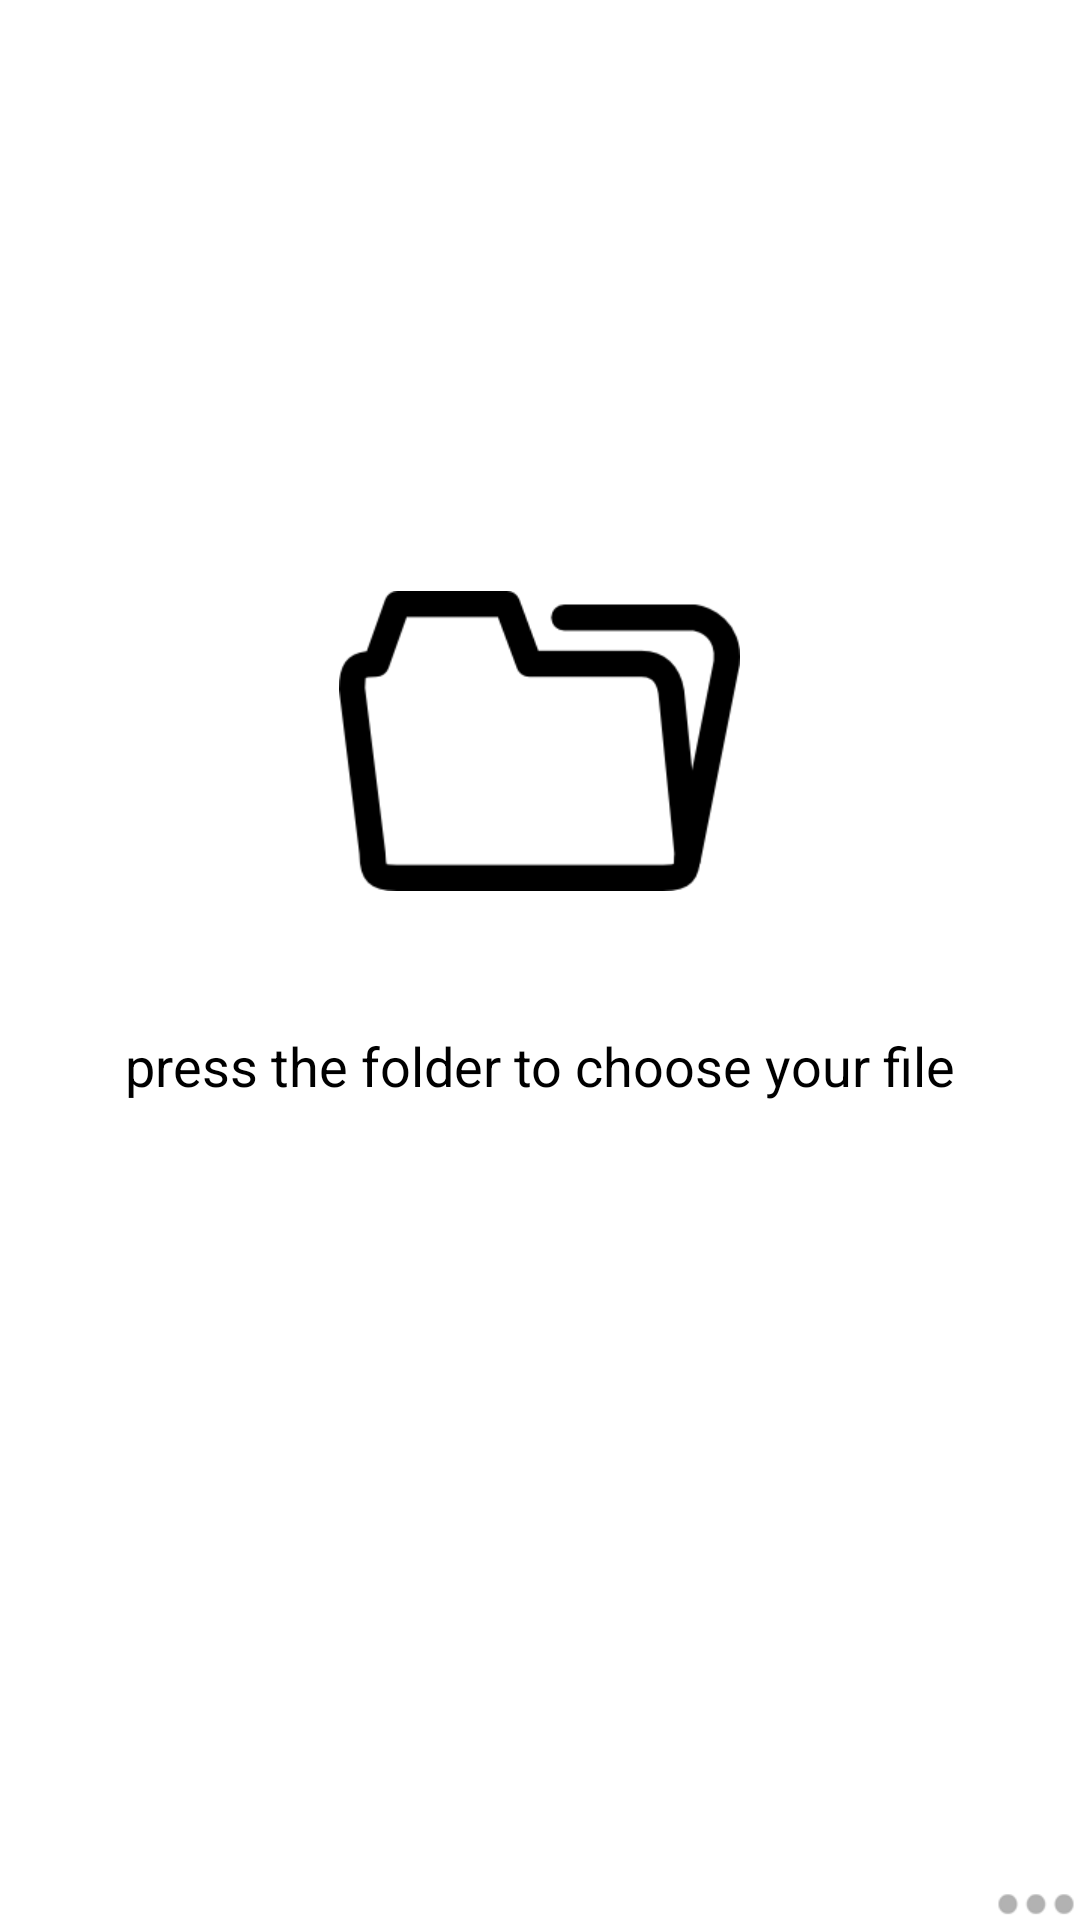

Reconstruct the res/layout file that produces this screen, plus the resources it refers to.
<!-- AndroidManifest.xml: application theme AppTheme -->
<!-- res/layout/activity_main.xml -->
<LinearLayout xmlns:android="http://schemas.android.com/apk/res/android"
    xmlns:tools="http://schemas.android.com/tools"
    android:id="@+id/LinearLayout1"
    android:layout_width="match_parent"
    android:layout_height="match_parent"
    android:orientation="vertical"
    android:paddingBottom="@dimen/activity_vertical_margin"
    android:paddingLeft="@dimen/activity_horizontal_margin"
    android:paddingRight="@dimen/activity_horizontal_margin"
    android:paddingTop="@dimen/activity_vertical_margin"
    tools:context=".MainActivity" >

    <FrameLayout
        android:layout_width="match_parent"
        android:layout_height="match_parent"
        android:layout_weight="1" >

        <ImageView
            android:id="@+id/mainButton"
            android:layout_width="wrap_content"
            android:layout_height="wrap_content"
            android:layout_gravity="bottom|center_horizontal"
            android:layout_marginBottom="23dp"
            android:contentDescription="@string/BrowseFile"
            android:src="@drawable/folder_icon" />
    </FrameLayout>

    <FrameLayout
        android:layout_width="match_parent"
        android:layout_height="match_parent"
        android:layout_weight="1" >

        <TextView
            android:id="@+id/DropboxText1"
            android:layout_width="wrap_content"
            android:layout_height="wrap_content"
            android:layout_gravity="top|center_horizontal"
            android:layout_marginTop="23dp"
            android:text="@string/BrowseFile"
            android:textAppearance="?android:attr/textAppearanceMedium" />

        <ImageView
            android:id="@+id/about"
            android:layout_width="wrap_content"
            android:layout_height="wrap_content"
            android:layout_gravity="bottom|right"
            android:contentDescription="@string/about"
            android:src="@drawable/dot_icon_small" />

    </FrameLayout>

</LinearLayout>
<!-- resources referenced by this layout -->
<resources>
  <!-- drawable dot_icon_small: png bitmap (drawable-xhdpi, 3277 bytes) -->
  <!-- drawable folder_icon: png bitmap (drawable-xhdpi, 5119 bytes) -->
  <string name="BrowseFile">press the folder to choose your file</string>
  <string name="about">About</string>
  <style name="AppTheme" parent="AppBaseTheme">
          
          <item name="android:windowActionBar">false</item>
          <item name="android:windowNoTitle">true</item>
      </style>
  <style name="AppBaseTheme" parent="android:Theme.Light">
          
      </style>
</resources>
